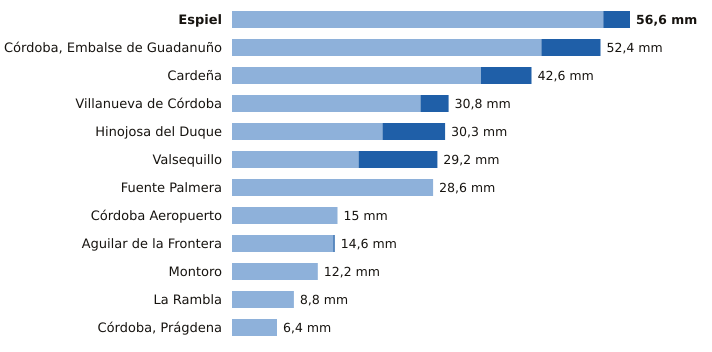

The data file committed next to this chart (first rows):
estacion, provincia, indicativo, mm_6_dias_anteriores, mm_hoy, mm_7_dias, horas_de_hoy
Espiel, Córdoba, 5459X, 52.8, 3.8, 56.6, 1
Córdoba, Embalse de Guadanuño, Córdoba, 5394X, 44.0, 8.4, 52.4, 3
Cardeña, Córdoba, 5346X, 35.4, 7.2, 42.6, 2
Villanueva de Córdoba, Córdoba, 5390Y, 26.8, 4.0, 30.8, 3
Hinojosa del Duque, Córdoba, 4267X, 21.4, 8.9, 30.3, 3
Valsequillo, Córdoba, 4263X, 18.0, 11.2, 29.2, 2
Fuente Palmera, Córdoba, 5470, 28.6, 0.0, 28.6, 2
Córdoba Aeropuerto, Córdoba, 5402, 15.0, 0.0, 15.0, 3
Aguilar de la Frontera, Córdoba, 5624X, 14.4, 0.2, 14.6, 2
Montoro, Córdoba, 5361X, 12.2, 0.0, 12.2, 2
La Rambla, Córdoba, 5625X, 8.8, 0.0, 8.8, 2
Córdoba, Prágdena, Córdoba, 5429X, 6.4, 0.0, 6.4, 3
